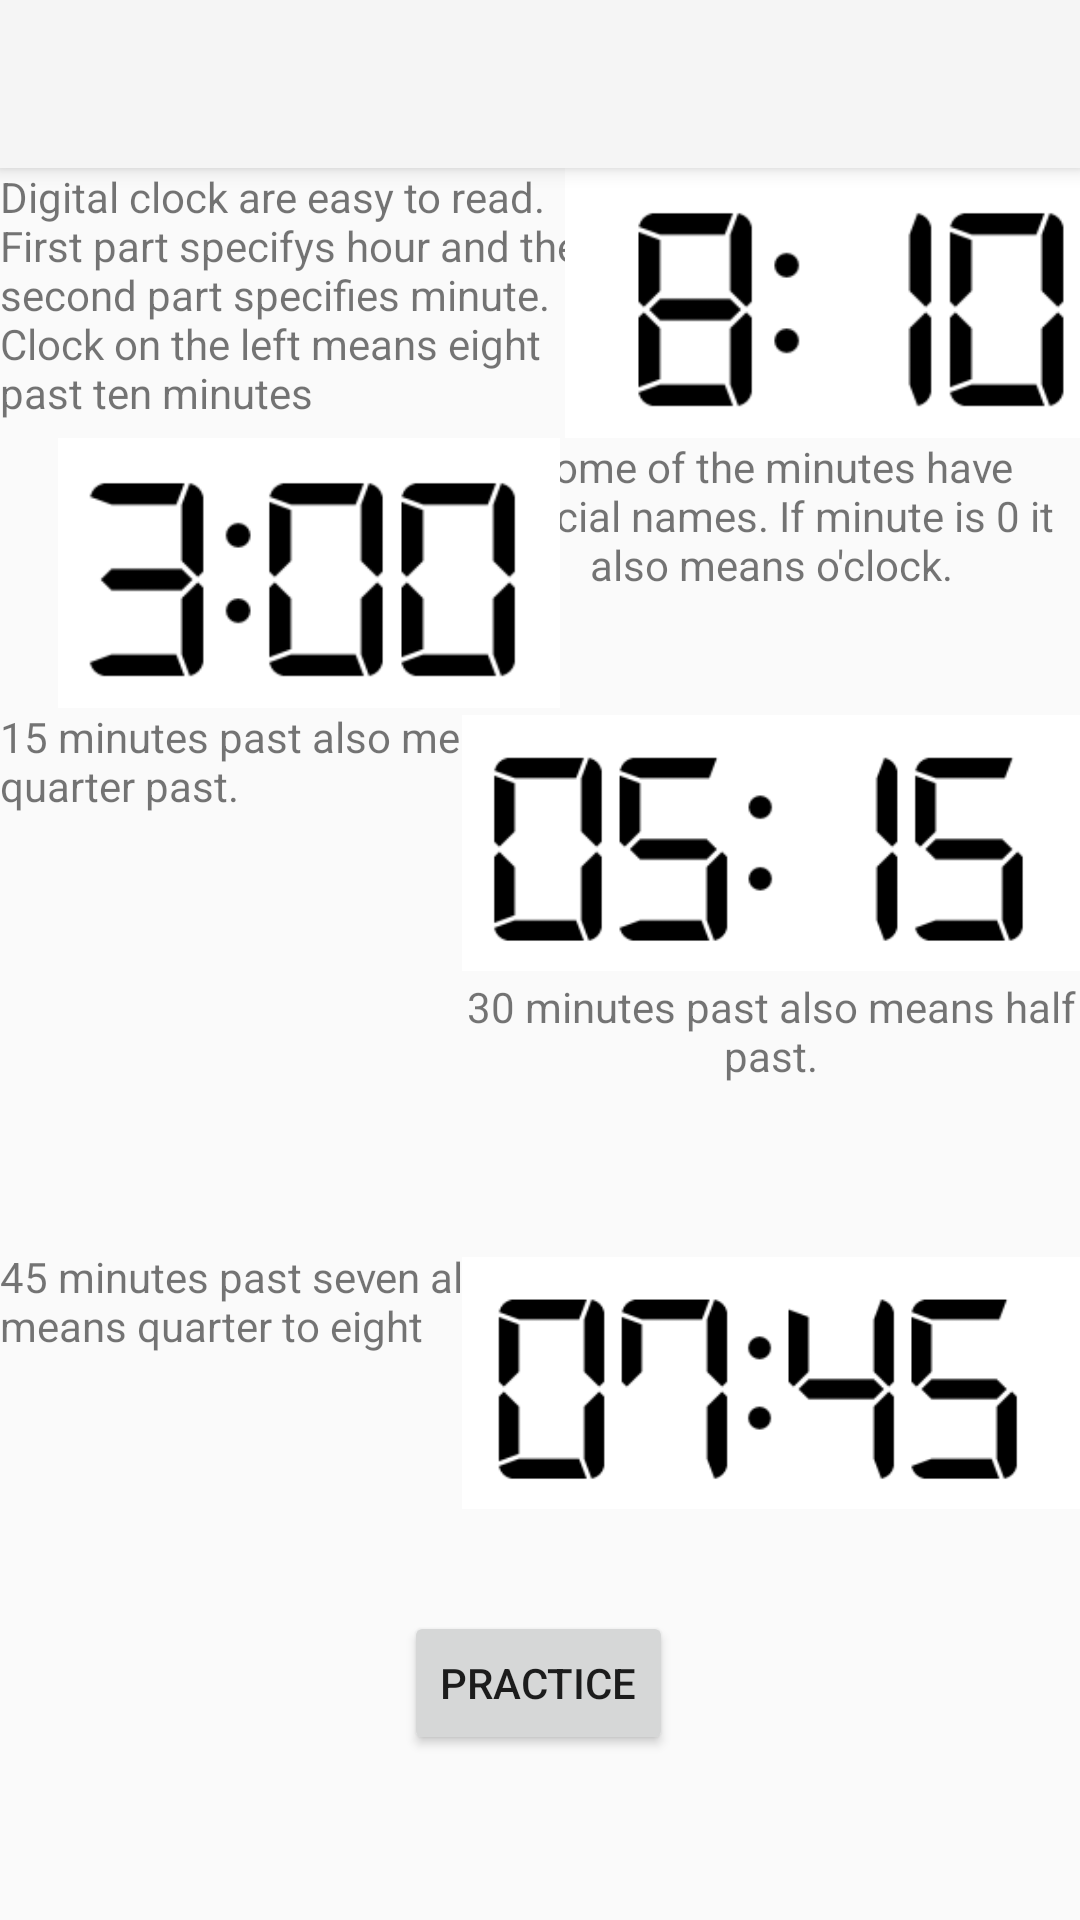

The Android layout XML behind this screen, and the referenced resources:
<!-- AndroidManifest.xml: application theme Theme.Projectt -->
<!-- res/layout/activity_digital_clock.xml -->
<?xml version="1.0" encoding="utf-8"?>
<androidx.constraintlayout.widget.ConstraintLayout xmlns:android="http://schemas.android.com/apk/res/android"
    xmlns:app="http://schemas.android.com/apk/res-auto"
    xmlns:tools="http://schemas.android.com/tools"
    android:layout_width="match_parent"
    android:layout_height="match_parent"
    tools:context=".multiplication">

    <TextView
        android:id="@+id/textView20"
        android:layout_width="206dp"
        android:layout_height="90dp"
        android:text="@string/_30_minutes_past_also_means_half_past"
        android:textAlignment="center"
        app:layout_constraintEnd_toEndOf="parent"
        app:layout_constraintTop_toBottomOf="@+id/imageView19" />

    <TextView
        android:id="@+id/textView19"
        android:layout_width="206dp"
        android:layout_height="90dp"
        android:text="@string/_45_minutes_past_seven_also_means_quarter_to_eight"
        app:layout_constraintStart_toStartOf="parent"
        app:layout_constraintTop_toBottomOf="@+id/imageView23" />

    <ImageView
        android:id="@+id/imageView23"
        android:layout_width="206dp"
        android:layout_height="90dp"
        app:layout_constraintStart_toStartOf="parent"
        app:layout_constraintTop_toBottomOf="@+id/textView16"
        app:srcCompat="@drawable/l_ten_thirty" />

    <ImageView
        android:id="@+id/imageView22"
        android:layout_width="206dp"
        android:layout_height="90dp"
        app:layout_constraintEnd_toEndOf="parent"
        app:layout_constraintTop_toBottomOf="@+id/textView20"
        app:srcCompat="@drawable/l_seven_fortyfive" />

    <TextView
        android:id="@+id/textView15"
        android:layout_width="206dp"
        android:layout_height="90dp"
        android:text="@string/some_of_the_minutes_have_special_names_if_minute_is_0_it_also_means_o_clock"
        android:textAlignment="center"
        app:layout_constraintEnd_toEndOf="parent"
        app:layout_constraintTop_toBottomOf="@+id/imageView17" />

    <ImageView
        android:id="@+id/imageView18"
        android:layout_width="206dp"
        android:layout_height="90dp"
        app:layout_constraintStart_toStartOf="parent"
        app:layout_constraintTop_toBottomOf="@+id/textView13"
        app:srcCompat="@drawable/l_three" />

    <androidx.appcompat.widget.Toolbar
        android:id="@+id/my_toolbar"
        android:layout_width="match_parent"
        android:layout_height="?attr/actionBarSize"
        android:background="?attr/colorPrimary"
        android:elevation="4dp"
        android:theme="@style/ThemeOverlay.AppCompat.ActionBar"
        app:layout_constraintEnd_toEndOf="parent"
        app:layout_constraintStart_toStartOf="parent"
        app:layout_constraintTop_toTopOf="parent"
        app:popupTheme="@style/ThemeOverlay.AppCompat.Light" />

    <TextView
        android:id="@+id/textView13"
        android:layout_width="206dp"
        android:layout_height="90dp"
        android:text="@string/digital_clock_are_easy_to_read_first_part_specifys_hour_and_the_second_part_specifies_minute_clock_on_the_left_means_eight_past_ten_minutes"
        app:layout_constraintStart_toStartOf="parent"
        app:layout_constraintTop_toBottomOf="@+id/my_toolbar" />

    <ImageView
        android:id="@+id/imageView17"
        android:layout_width="206dp"
        android:layout_height="90dp"
        app:layout_constraintEnd_toEndOf="parent"
        app:layout_constraintStart_toEndOf="@+id/textView13"
        app:layout_constraintTop_toBottomOf="@+id/my_toolbar"
        app:srcCompat="@drawable/d_eight_ten" />

    <TextView
        android:id="@+id/textView16"
        android:layout_width="206dp"
        android:layout_height="90dp"
        android:text="@string/_15_minutes_past_also_means_quarter_past"
        app:layout_constraintStart_toStartOf="parent"
        app:layout_constraintTop_toBottomOf="@+id/imageView18" />

    <ImageView
        android:id="@+id/imageView19"
        android:layout_width="206dp"
        android:layout_height="90dp"
        app:layout_constraintEnd_toEndOf="parent"
        app:layout_constraintTop_toBottomOf="@+id/textView15"
        app:srcCompat="@drawable/l_five_fifteen" />

    <Button
        android:id="@+id/button_digital_play"
        android:layout_width="wrap_content"
        android:layout_height="wrap_content"
        android:layout_marginStart="161dp"
        android:layout_marginTop="31dp"
        android:layout_marginEnd="162dp"
        android:text="@string/practice"
        app:layout_constraintEnd_toEndOf="parent"
        app:layout_constraintStart_toStartOf="parent"
        app:layout_constraintTop_toBottomOf="@+id/textView19" />
</androidx.constraintlayout.widget.ConstraintLayout>
<!-- resources referenced by this layout -->
<resources>
  <!-- drawable d_eight_ten: png bitmap (drawable, 2960 bytes) -->
  <!-- drawable l_five_fifteen: png bitmap (drawable, 3402 bytes) -->
  <!-- drawable l_seven_fortyfive: png bitmap (drawable, 3247 bytes) -->
  <!-- drawable l_three: png bitmap (drawable, 2755 bytes) -->
  <string name="_15_minutes_past_also_means_quarter_past">15 minutes past also means quarter past.</string>
  <string name="_30_minutes_past_also_means_half_past">30 minutes past also means half past.</string>
  <string name="_45_minutes_past_seven_also_means_quarter_to_eight">45 minutes past seven also means quarter to eight</string>
  <string name="digital_clock_are_easy_to_read_first_part_specifys_hour_and_the_second_part_specifies_minute_clock_on_the_left_means_eight_past_ten_minutes">Digital clock are easy to read. First part specifys hour and the second part specifies minute. Clock on the left means eight past ten minutes</string>
  <string name="practice">Practice</string>
  <string name="some_of_the_minutes_have_special_names_if_minute_is_0_it_also_means_o_clock">Some of the minutes have special names. If minute is 0 it also means o\'clock.</string>
  <style name="Theme.Projectt" parent="Base.Theme.Projectt" />
  <style name="Base.Theme.Projectt" parent="Theme.AppCompat.DayNight.NoActionBar">
          
          
      </style>
</resources>
